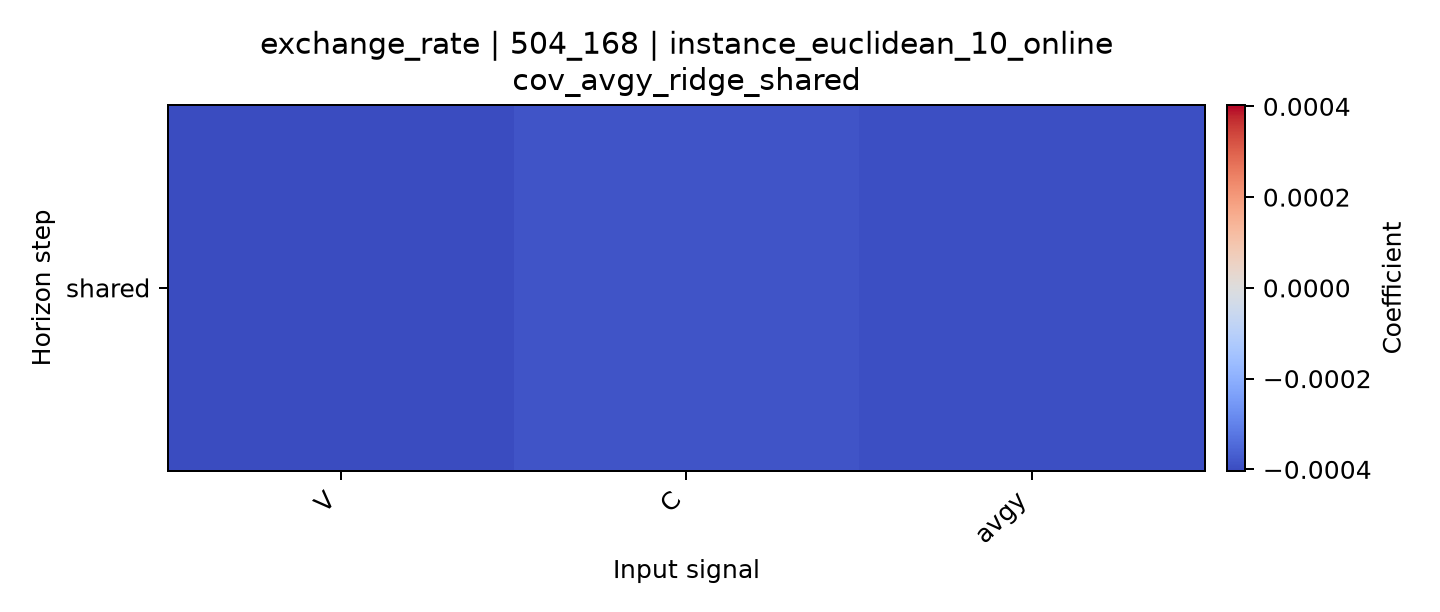

Values plotted in this chart, from the file beside it:
horizon, V, C, avgy
shared, -0.000403, -0.0003871, -0.0003951
